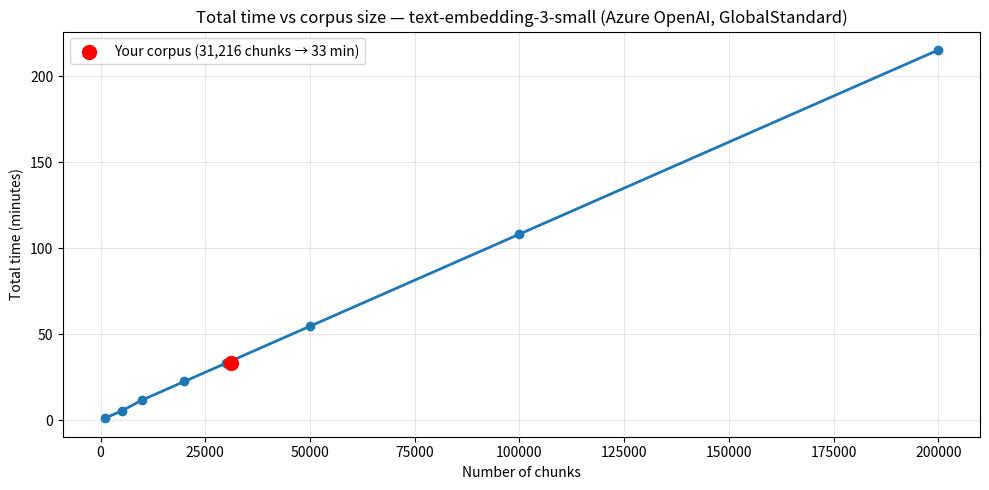
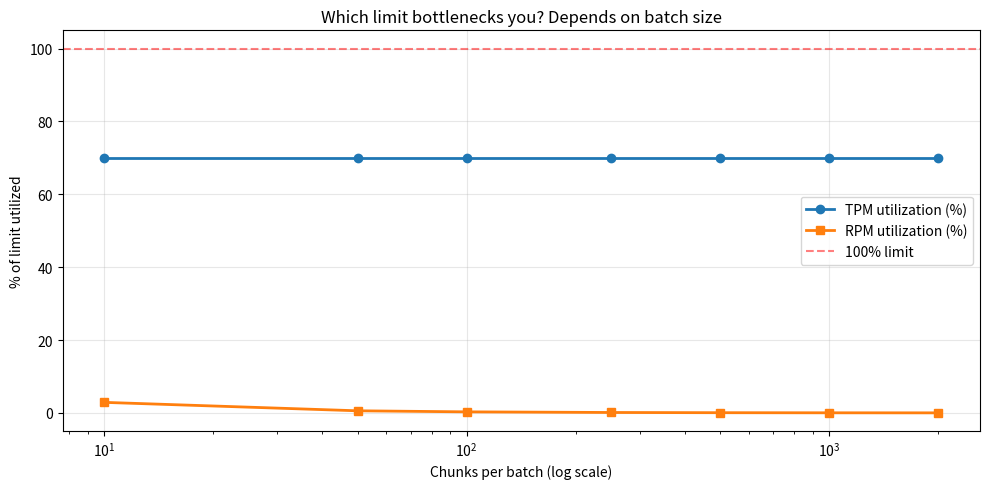
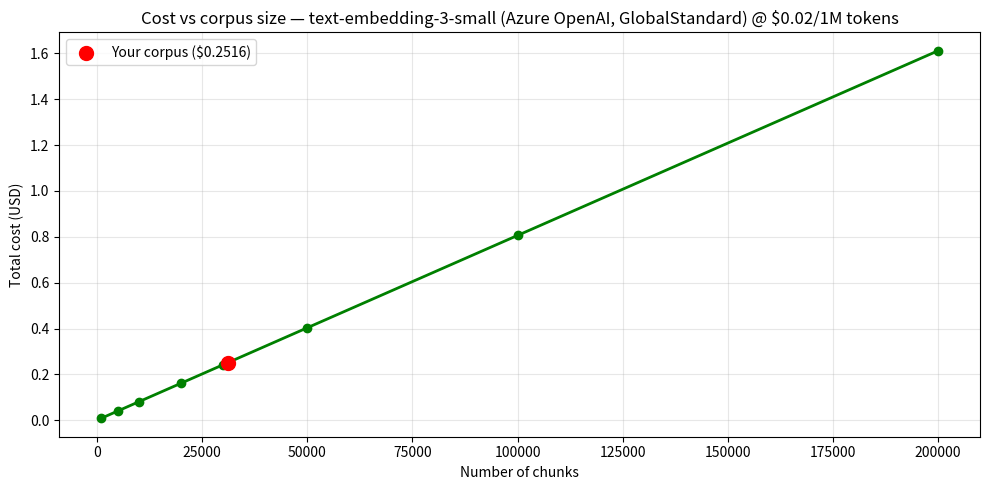

Reproduce these figures in Python, in order.
"""API Batch Calculator — helpers and data structures.

Zero new dependencies: uses only what the repo already has
(matplotlib, pandas, dataclasses).
"""
from dataclasses import dataclass

import matplotlib.pyplot as plt
import pandas as pd


@dataclass
class ModelConfig:
    """Rate limits + pricing for any cloud embedding/LLM model."""
    name: str                            # display name
    tpm: int                             # tokens per minute
    rpm: int                             # requests per minute
    max_inputs_per_request: int          # max array size in one POST
    max_tokens_per_input: int            # max length per individual input
    price_per_1m_tokens_usd: float       # USD per 1M tokens


@dataclass
class CorpusConfig:
    """Your job: how many texts and average size."""
    n_chunks: int                        # number of texts to embed
    avg_tokens_per_chunk: int            # average tokens per chunk


def compute_batch_plan(
    model: ModelConfig,
    corpus: CorpusConfig,
    tpm_safety_margin: float = 0.7,           # use 70% of TPM as safety margin
    pause_seconds_between_batches: float = 60.0,
) -> dict:
    """Compute everything needed to plan a batch run.

    Returns dict with: total_tokens, n_batches, time estimates, cost, bottleneck.
    """
    # 1. Total tokens
    total_tokens = corpus.n_chunks * corpus.avg_tokens_per_chunk

    # 2. Effective TPM with safety margin
    tpm_effective = int(model.tpm * tpm_safety_margin)

    # 3. Max chunks per batch (limited by max_inputs OR max_tokens-per-batch)
    max_tokens_per_batch = int(model.tpm * 0.8)  # batch shouldn't be >80% of TPM/min
    chunks_by_input_limit = model.max_inputs_per_request
    chunks_by_token_limit = max(1, max_tokens_per_batch // corpus.avg_tokens_per_chunk)
    chunks_per_batch = min(chunks_by_input_limit, chunks_by_token_limit)

    # 4. Number of batches (ceiling division)
    n_batches = (corpus.n_chunks + chunks_per_batch - 1) // chunks_per_batch

    # 5. Tokens per batch (most are full, last one may be smaller)
    tokens_per_batch = chunks_per_batch * corpus.avg_tokens_per_chunk

    # 6. Time per batch (TPM-limited)
    embed_time_per_batch_min = tokens_per_batch / tpm_effective

    # 7. Total time including pauses
    total_pause_min = (n_batches - 1) * (pause_seconds_between_batches / 60)
    total_embed_min = n_batches * embed_time_per_batch_min
    total_time_min = total_embed_min + total_pause_min

    # 8. Total cost
    total_cost_usd = total_tokens / 1_000_000 * model.price_per_1m_tokens_usd

    # 9. Bottleneck analysis
    if total_time_min > 0:
        rpm_used = n_batches / total_time_min
        tpm_used = total_tokens / total_time_min
        rpm_pct = rpm_used / model.rpm * 100 if model.rpm > 0 else 0
        tpm_pct = tpm_used / model.tpm * 100 if model.tpm > 0 else 0
    else:
        rpm_pct = tpm_pct = 0
    bottleneck = "TPM" if tpm_pct > rpm_pct else "RPM"

    return {
        "total_tokens": total_tokens,
        "chunks_per_batch": chunks_per_batch,
        "n_batches": n_batches,
        "tokens_per_batch": tokens_per_batch,
        "embed_time_per_batch_min": embed_time_per_batch_min,
        "total_embed_min": total_embed_min,
        "total_pause_min": total_pause_min,
        "total_time_min": total_time_min,
        "total_cost_usd": total_cost_usd,
        "tpm_pct_used": tpm_pct,
        "rpm_pct_used": rpm_pct,
        "bottleneck": bottleneck,
    }

print("✅ Helpers loaded — ModelConfig, CorpusConfig, compute_batch_plan")

# 👇 EDIT these values with your model limits
model = ModelConfig(
    name="text-embedding-3-small (Azure OpenAI, GlobalStandard)",
    tpm=1_000_000,                     # tokens per minute (from portal)
    rpm=6_000,                          # requests per minute (from portal)
    max_inputs_per_request=2_048,       # API constant — max array size per POST
    max_tokens_per_input=8_192,         # API constant — max length per individual input
    price_per_1m_tokens_usd=0.02,       # USD per 1M tokens (from pricing page)
)
print(f"✅ Model configured: {model.name}")

# 👇 EDIT with your corpus size
corpus = CorpusConfig(
    n_chunks=31_216,             # number of texts to embed
    avg_tokens_per_chunk=403,    # average tokens per chunk
)
print(f"✅ Corpus configured: {corpus.n_chunks:,} chunks × {corpus.avg_tokens_per_chunk} avg tokens")

# Compute the plan
plan = compute_batch_plan(model, corpus)

# Pretty print results
print("=" * 64)
print(f"  BATCH PLAN — {model.name}")
print("=" * 64)
print()
print("📊 Corpus")
print(f"   chunks                     : {corpus.n_chunks:,}")
print(f"   tokens/chunk (avg)         : {corpus.avg_tokens_per_chunk:,}")
print(f"   total tokens               : {plan['total_tokens']:,} (~{plan['total_tokens']/1e6:.2f}M)")
print()
print("📦 Batching")
print(f"   chunks per batch           : {plan['chunks_per_batch']:,}")
print(f"   tokens per batch           : {plan['tokens_per_batch']:,}")
print(f"   number of batches          : {plan['n_batches']}")
print()
print("⏱️  Timing")
print(f"   embed time / batch         : {plan['embed_time_per_batch_min']:.2f} min")
print(f"   total embed time           : {plan['total_embed_min']:.1f} min")
print(f"   total pause time           : {plan['total_pause_min']:.1f} min")
print(f"   ★ TOTAL ESTIMATED TIME     : {plan['total_time_min']:.1f} min ({plan['total_time_min']/60:.2f} h)")
print()
print("💰 Cost")
print(f"   ★ TOTAL COST               : ${plan['total_cost_usd']:.4f}")
print()
print("🎯 Bottleneck analysis")
print(f"   TPM used                   : {plan['tpm_pct_used']:.1f}% of {model.tpm:,}")
print(f"   RPM used                   : {plan['rpm_pct_used']:.1f}% of {model.rpm:,}")
print(f"   ★ Bottleneck is            : {plan['bottleneck']}")

# Plot 1: Total time vs # of chunks (linear scale)
chunks_range = [1_000, 5_000, 10_000, 20_000, 30_000, 50_000, 100_000, 200_000]
times = []
for n in chunks_range:
    sim_corpus = CorpusConfig(n_chunks=n, avg_tokens_per_chunk=corpus.avg_tokens_per_chunk)
    sim_plan = compute_batch_plan(model, sim_corpus)
    times.append(sim_plan["total_time_min"])

fig, ax = plt.subplots(figsize=(10, 5))
ax.plot(chunks_range, times, marker="o", linewidth=2)
ax.scatter([corpus.n_chunks], [plan["total_time_min"]], color="red", zorder=5, s=100,
           label=f"Your corpus ({corpus.n_chunks:,} chunks → {plan['total_time_min']:.0f} min)")
ax.set_xlabel("Number of chunks")
ax.set_ylabel("Total time (minutes)")
ax.set_title(f"Total time vs corpus size — {model.name}")
ax.grid(True, alpha=0.3)
ax.legend()
plt.tight_layout()
plt.show()

# Plot 2: Bottleneck by batch size
# Small batches → saturate RPM first; large batches → saturate TPM first.
chunks_per_batch_range = [10, 50, 100, 250, 500, 1_000, 2_000]
tpm_pcts, rpm_pcts = [], []

for cpb in chunks_per_batch_range:
    sim_n_batches = (corpus.n_chunks + cpb - 1) // cpb
    sim_tokens_per_batch = cpb * corpus.avg_tokens_per_chunk
    sim_embed_time_per_batch = sim_tokens_per_batch / (model.tpm * 0.7)
    sim_total_time = sim_n_batches * sim_embed_time_per_batch
    if sim_total_time > 0:
        tpm_used = (sim_tokens_per_batch * sim_n_batches) / sim_total_time
        rpm_used = sim_n_batches / sim_total_time
        tpm_pcts.append(tpm_used / model.tpm * 100)
        rpm_pcts.append(rpm_used / model.rpm * 100 if model.rpm > 0 else 0)
    else:
        tpm_pcts.append(0); rpm_pcts.append(0)

fig, ax = plt.subplots(figsize=(10, 5))
ax.plot(chunks_per_batch_range, tpm_pcts, marker="o", label="TPM utilization (%)", linewidth=2)
ax.plot(chunks_per_batch_range, rpm_pcts, marker="s", label="RPM utilization (%)", linewidth=2)
ax.axhline(100, color="red", linestyle="--", alpha=0.5, label="100% limit")
ax.set_xscale("log")
ax.set_xlabel("Chunks per batch (log scale)")
ax.set_ylabel("% of limit utilized")
ax.set_title("Which limit bottlenecks you? Depends on batch size")
ax.legend()
ax.grid(True, alpha=0.3)
plt.tight_layout()
plt.show()

# Plot 3: Total cost vs # of chunks (linear)
chunks_range = [1_000, 5_000, 10_000, 20_000, 30_000, 50_000, 100_000, 200_000]
costs = [n * corpus.avg_tokens_per_chunk / 1_000_000 * model.price_per_1m_tokens_usd for n in chunks_range]

fig, ax = plt.subplots(figsize=(10, 5))
ax.plot(chunks_range, costs, marker="o", linewidth=2, color="green")
ax.scatter([corpus.n_chunks], [plan["total_cost_usd"]], color="red", zorder=5, s=100,
           label=f"Your corpus (${plan['total_cost_usd']:.4f})")
ax.set_xlabel("Number of chunks")
ax.set_ylabel("Total cost (USD)")
ax.set_title(f"Cost vs corpus size — {model.name} @ ${model.price_per_1m_tokens_usd}/1M tokens")
ax.grid(True, alpha=0.3)
ax.legend()
plt.tight_layout()
plt.show()

# Popular model presets (approximate quotas, vary by tier/region)
presets = [
    # Embedders
    ModelConfig("OpenAI text-embedding-3-small (direct)", 1_000_000, 5_000, 2_048, 8_192, 0.02),
    ModelConfig("OpenAI text-embedding-3-large (direct)", 1_000_000, 5_000, 2_048, 8_192, 0.13),
    ModelConfig("Azure OpenAI text-embedding-3-small (S0)", 350_000, 2_100, 2_048, 8_192, 0.02),
    ModelConfig("Cohere embed-english-v3.0", 100_000, 10_000, 96, 512, 0.10),
    ModelConfig("Voyage voyage-3-large", 100_000, 2_000, 128, 32_000, 0.06),
    ModelConfig("BGE-M3 self-hosted (MPS, no API limits)", 999_999_999, 999_999_999, 9_999, 8_192, 0.0),
    # For chat (not embeddings, but comparable for batch planning)
    ModelConfig("Anthropic Claude Sonnet 4.6 (input)", 200_000, 4_000, 1, 200_000, 3.00),
]

rows = []
for preset in presets:
    p = compute_batch_plan(preset, corpus)
    rows.append({
        "Model": preset.name,
        "Total tokens": f"{p['total_tokens']:,}",
        "# Batches": p["n_batches"],
        "Total time": f"{p['total_time_min']:.1f} min",
        "Total cost": f"${p['total_cost_usd']:.4f}",
        "Bottleneck": p["bottleneck"],
    })

df = pd.DataFrame(rows)
print(f"Comparing {corpus.n_chunks:,} chunks × {corpus.avg_tokens_per_chunk} avg tokens:\n")
df
